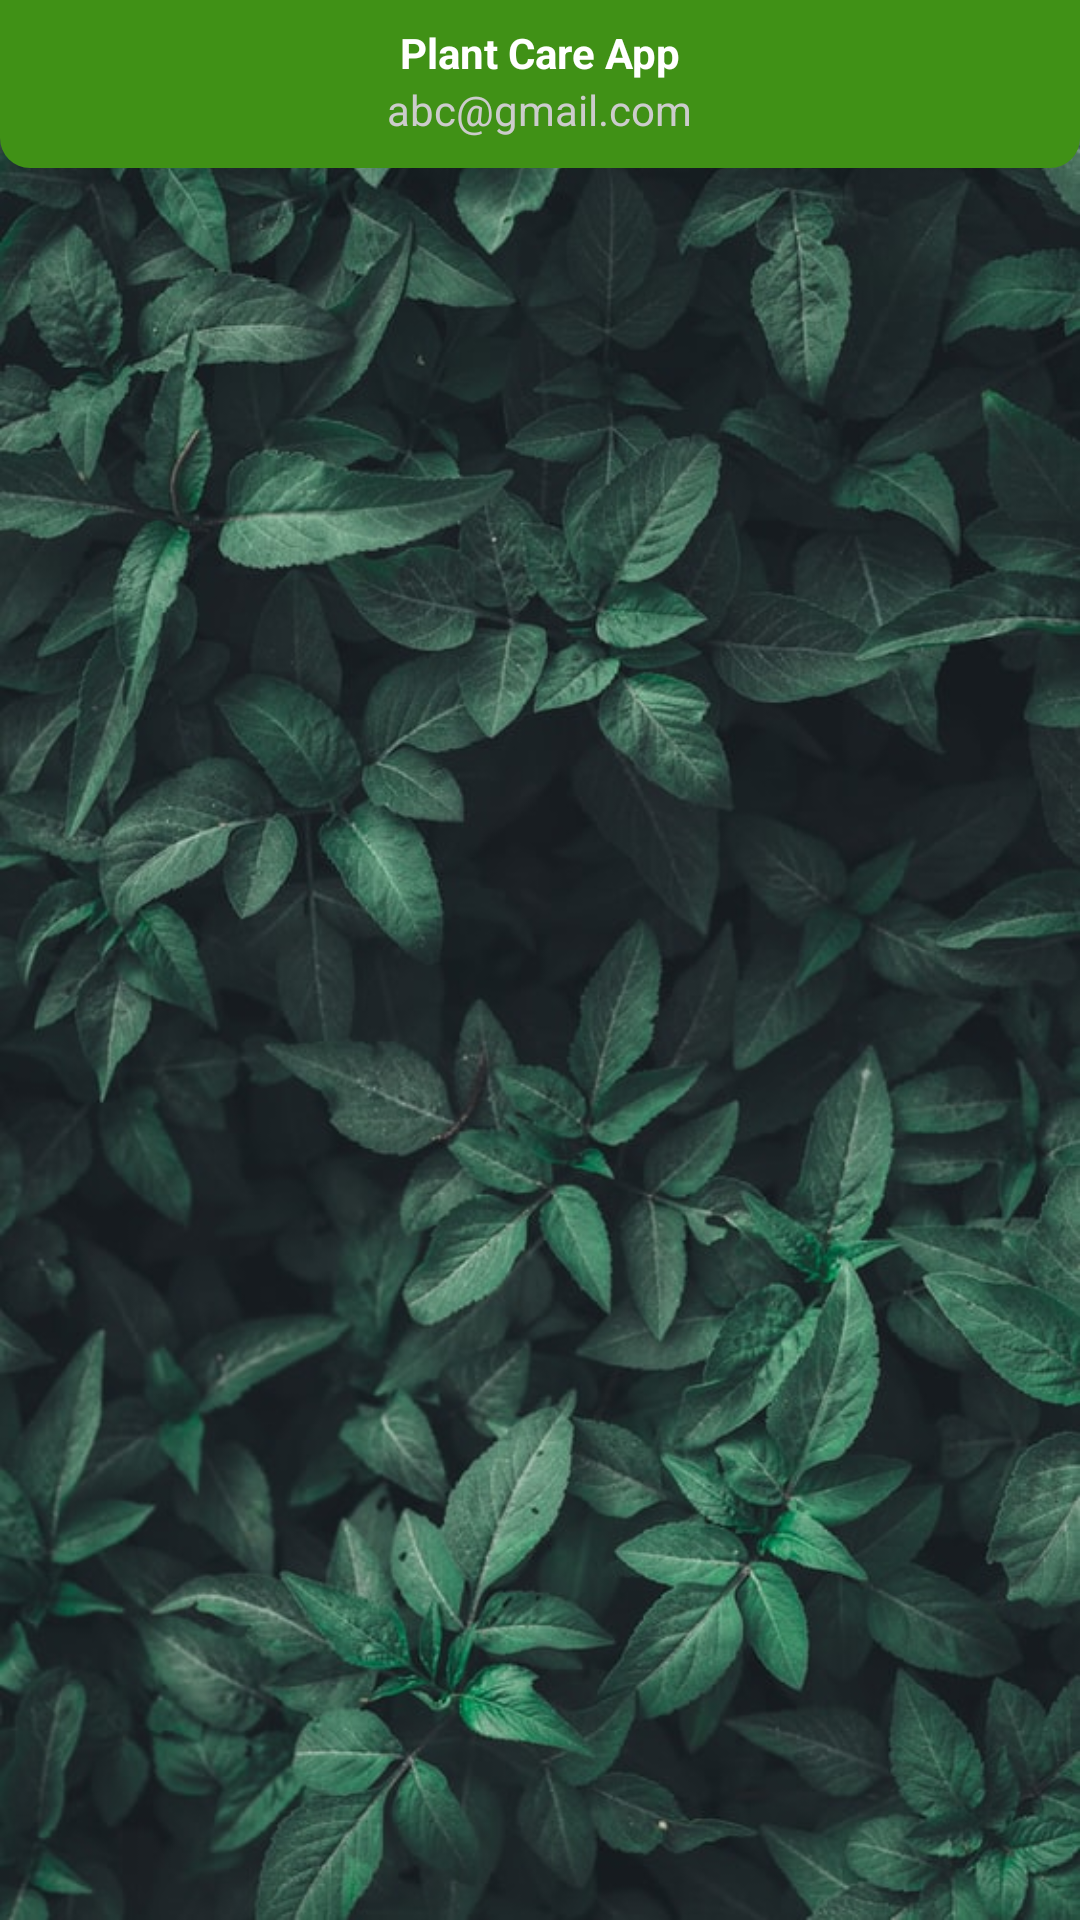

The Android layout XML behind this screen, and the referenced resources:
<!-- AndroidManifest.xml: application theme Theme.MaterialComponents.Light.NoActionBar -->
<!-- res/layout/tree_list_fragment.xml -->
<?xml version="1.0" encoding="utf-8"?>
<androidx.constraintlayout.widget.ConstraintLayout xmlns:android="http://schemas.android.com/apk/res/android"
    xmlns:app="http://schemas.android.com/apk/res-auto"
    xmlns:tools="http://schemas.android.com/tools"
    android:layout_width="match_parent"
    android:layout_height="match_parent"
    android:background="@drawable/bg_photo"
    tools:context=".TreeListFragment">

    <RelativeLayout
        android:id="@+id/toolbarRl"
        android:layout_width="match_parent"
        android:layout_height="?actionBarSize"
        android:background="@drawable/shape_toolbar02"
        tools:ignore="MissingConstraints">

        <ImageButton
            android:id="@+id/profileBtn"
            android:layout_width="wrap_content"
            android:layout_height="wrap_content"
            android:src="@drawable/ic_baseline_person_white"
            android:layout_centerVertical="true"
            android:layout_marginStart="10dp"
            android:background="@android:color/transparent"/>

        <TextView
            android:id="@+id/tv_title"
            android:layout_width="wrap_content"
            android:layout_height="wrap_content"
            android:text="Plant Care App"
            android:textColor="@color/white"
            android:layout_centerHorizontal="true"
            android:layout_marginTop="8dp"
            android:textStyle="bold"/>

        <TextView
            android:id="@+id/tv_subtitle"
            android:layout_width="wrap_content"
            android:layout_height="wrap_content"
            android:text="abc@gmail.com"
            android:layout_below="@+id/tv_title"
            android:textColor="#CCCCCC"
            android:layout_centerHorizontal="true"/>

        <ImageButton
            android:id="@+id/ib_logout"
            android:layout_width="wrap_content"
            android:layout_height="wrap_content"
            android:src="@drawable/baseline_logout_white"
            android:layout_centerVertical="true"
            android:background="@android:color/transparent"
            android:layout_alignParentEnd="true"
            android:layout_marginEnd="10dp"/>
    </RelativeLayout>

















    <androidx.recyclerview.widget.RecyclerView
        android:id="@+id/rcv_tree"
        android:layout_width="match_parent"
        android:layout_height="0dp"
        android:layout_marginStart="5dp"
        android:layout_marginTop="10dp"
        android:layout_marginEnd="5dp"
        app:layout_constraintBottom_toBottomOf="parent"
        app:layout_constraintEnd_toEndOf="parent"
        app:layout_constraintHorizontal_bias="0.0"
        app:layout_constraintStart_toStartOf="parent"
        app:layout_constraintTop_toBottomOf="@+id/toolbarRl"
        app:layout_constraintVertical_bias="1.0"
        tools:listitem="@layout/tree_item">

    </androidx.recyclerview.widget.RecyclerView>

</androidx.constraintlayout.widget.ConstraintLayout>
<!-- res/layout/tree_item.xml (included above) -->
<?xml version="1.0" encoding="utf-8"?>
<androidx.cardview.widget.CardView xmlns:android="http://schemas.android.com/apk/res/android"
    android:layout_width="match_parent"
    android:layout_height="wrap_content"
    xmlns:app="http://schemas.android.com/apk/res-auto"
    android:layout_marginBottom="10dp"
    android:elevation="8dp"
    app:cardElevation="10dp"
    app:cardCornerRadius="15dp"
    android:paddingBottom="10dp"
    app:layout_constraintEnd_toEndOf="parent"
    app:layout_constraintStart_toStartOf="parent"
    app:layout_constraintTop_toTopOf="parent"
    >

    <LinearLayout
        android:layout_width="match_parent"
        android:layout_height="wrap_content"
        android:orientation="horizontal"
        android:background="@color/white"
        android:padding="8dp">

        <androidx.cardview.widget.CardView
            android:id="@+id/cardView"
            android:layout_width="102dp"
            android:layout_height="96dp"
            app:cardBackgroundColor="@color/green_500"
            app:cardCornerRadius="100dp"
            app:layout_constraintBottom_toBottomOf="parent"
            app:layout_constraintStart_toStartOf="parent"
            app:layout_constraintTop_toTopOf="parent">

            <androidx.cardview.widget.CardView
                android:layout_width="96dp"
                android:layout_height="90dp"
                android:layout_gravity="center"
                app:cardBackgroundColor="@color/green_500"
                app:cardCornerRadius="250dp">

                <ImageView
                    android:id="@+id/image_tree"
                    android:layout_width="match_parent"
                    android:layout_height="match_parent"
                    android:scaleType="centerCrop"
                    android:src="@drawable/tree2" />

            </androidx.cardview.widget.CardView>
        </androidx.cardview.widget.CardView>


            <LinearLayout
                android:id="@+id/ll_name_state"
                android:layout_width="112dp"
                android:layout_height="match_parent"
                android:layout_marginLeft="8dp"
                android:gravity="center_vertical"
                android:orientation="vertical"
                android:padding="3dp">

                <TextView
                    android:id="@+id/tv_name"
                    android:layout_width="wrap_content"
                    android:layout_height="wrap_content"
                    android:text="Cây táo"
                    android:textStyle="bold"
                    android:textColor="@color/black"
                    android:textSize="20dp">

                </TextView>











            </LinearLayout>

        <ImageView
            android:id="@+id/btn_details"
            android:layout_width="wrap_content"
            android:layout_height="wrap_content"
            android:layout_gravity="center_vertical"
            android:layout_marginLeft="45dp"
            android:layout_weight="1"
            android:src="@drawable/baseline_view_list_24" />

        <ImageView
            android:id="@+id/btn_delete"
            android:layout_width="wrap_content"
            android:layout_height="wrap_content"
            android:layout_weight="1"
            android:clickable="true"
            android:layout_gravity="center_vertical"
            android:src="@drawable/ic_delete"/>


    </LinearLayout>

</androidx.cardview.widget.CardView>
<!-- resources referenced by this layout -->
<resources>
  <color name="black">#FF000000</color>
  <color name="gray1">#cccccc</color>
  <color name="green_500">#409116</color>
  <color name="white">#FFFFFFFF</color>
  <!-- drawable baseline_search_24 (drawable) -->
  <vector android:height="24dp" android:tint="@color/gray1"
      android:viewportHeight="24" android:viewportWidth="24"
      android:width="24dp" xmlns:android="http://schemas.android.com/apk/res/android">
      <path android:fillColor="@color/gray1" android:pathData="M15.5,14h-0.79l-0.28,-0.27C15.41,12.59 16,11.11 16,9.5 16,5.91 13.09,3 9.5,3S3,5.91 3,9.5 5.91,16 9.5,16c1.61,0 3.09,-0.59 4.23,-1.57l0.27,0.28v0.79l5,4.99L20.49,19l-4.99,-5zM9.5,14C7.01,14 5,11.99 5,9.5S7.01,5 9.5,5 14,7.01 14,9.5 11.99,14 9.5,14z"/>
  </vector>
  <!-- drawable baseline_view_list_24 (drawable) -->
  <vector android:autoMirrored="true" android:height="24dp"
      android:tint="@color/green_300" android:viewportHeight="24"
      android:viewportWidth="24" android:width="24dp" xmlns:android="http://schemas.android.com/apk/res/android">
      <path android:fillColor="@android:color/white" android:pathData="M3,14h4v-4H3V14zM3,19h4v-4H3V19zM3,9h4V5H3V9zM8,14h13v-4H8V14zM8,19h13v-4H8V19zM8,5v4h13V5H8z"/>
  </vector>
  <!-- drawable bg_photo: png bitmap (drawable, 964800 bytes) -->
  <!-- drawable ic_delete (drawable) -->
  <?xml version="1.0" encoding="utf-8"?>
  <vector xmlns:android="http://schemas.android.com/apk/res/android"
      android:width="24dp"
      android:height="24dp"
      android:viewportWidth="24"
      android:viewportHeight="24"
      android:tint="@color/green_300">
      <path
          android:fillColor="@android:color/white"
          android:pathData="M6,19c0,1.1 0.9,2 2,2h8c1.1,0 2,-0.9 2,-2V7H6v12zM19,4h-3.5l-1,-1h-5l-1,1H5v2h14V4z"/>
  </vector>
  <!-- drawable shape_toolbar02 (drawable) -->
  <?xml version="1.0" encoding="utf-8"?>
  <shape xmlns:android="http://schemas.android.com/apk/res/android"
      android:shape="rectangle">
  
      <corners android:bottomLeftRadius="10dp"
          android:bottomRightRadius="10dp"/>
  
      <solid android:color="@color/green_500"/>
  
  
  </shape>
  <!-- drawable tree2: png bitmap (drawable, 145935 bytes) -->
  <color name="green_300">#4F9E0B</color>
</resources>
